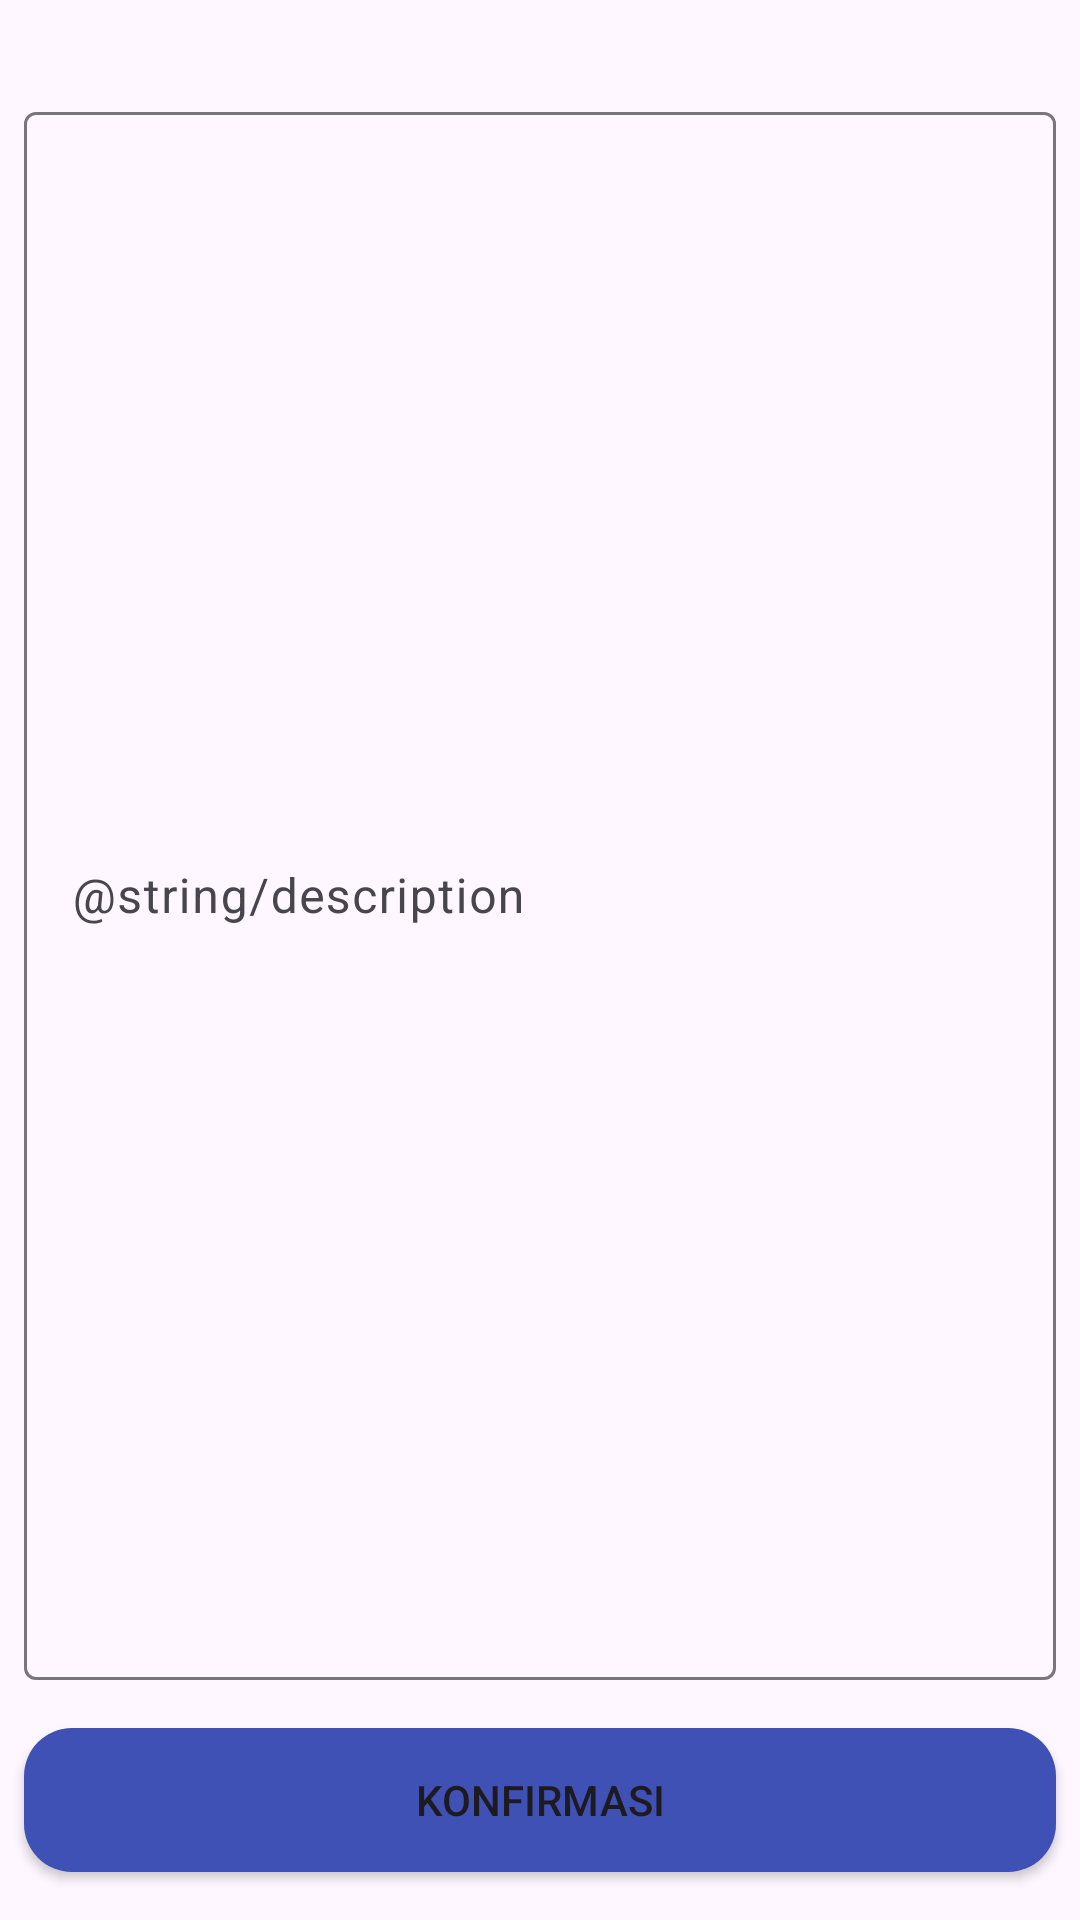

Produce the Android XML layout that renders to this screen, including the resource entries it uses.
<!-- AndroidManifest.xml: application theme Theme.Capstone -->
<!-- res/layout/activity_result.xml -->
<?xml version="1.0" encoding="utf-8"?>
<androidx.constraintlayout.widget.ConstraintLayout xmlns:android="http://schemas.android.com/apk/res/android"
    xmlns:app="http://schemas.android.com/apk/res-auto"
    xmlns:tools="http://schemas.android.com/tools"
    android:id="@+id/main"
    android:layout_width="match_parent"
    android:layout_height="match_parent"
    tools:context=".ui.detail.ResultActivity">

    <ImageView
        android:id="@+id/ivPhotos"
        android:layout_width="match_parent"
        android:layout_height="wrap_content"
        android:contentDescription="@string/upload_picture"
        android:scaleType="fitXY"
        app:layout_constraintEnd_toEndOf="parent"
        app:layout_constraintStart_toStartOf="parent"
        app:layout_constraintTop_toTopOf="parent"
        tools:src="@tools:sample/avatars" />

    <androidx.recyclerview.widget.RecyclerView
        android:id="@+id/rvResult"
        android:layout_width="match_parent"
        android:layout_height="wrap_content"
        android:layout_marginHorizontal="8dp"
        android:layout_marginTop="16dp"
        app:layout_constraintEnd_toEndOf="parent"
        app:layout_constraintStart_toStartOf="parent"
        app:layout_constraintTop_toBottomOf="@+id/ivPhotos" />

    <com.google.android.material.textfield.TextInputLayout
        android:layout_width="0dp"
        android:layout_height="0dp"
        android:layout_marginVertical="16dp"
        android:layout_marginHorizontal="8dp"
        app:layout_constraintBottom_toTopOf="@+id/btnConfirm"
        app:layout_constraintEnd_toEndOf="parent"
        app:layout_constraintStart_toStartOf="parent"
        app:layout_constraintTop_toBottomOf="@+id/rvResult" >

        <com.google.android.material.textfield.TextInputEditText
            android:layout_width="match_parent"
            android:layout_height="match_parent"
            android:textAlignment="inherit"
            android:hint="@string/description"
            android:inputType="text" />
    </com.google.android.material.textfield.TextInputLayout>

    <androidx.appcompat.widget.AppCompatButton
        android:id="@+id/btnConfirm"
        android:layout_width="match_parent"
        android:layout_height="wrap_content"
        android:layout_marginHorizontal="8dp"
        android:layout_marginBottom="16dp"
        android:background="@drawable/btn_signin"
        android:text="@string/konfirmasi"
        app:layout_constraintBottom_toBottomOf="parent"
        app:layout_constraintEnd_toEndOf="parent"
        app:layout_constraintStart_toStartOf="parent" />

</androidx.constraintlayout.widget.ConstraintLayout>
<!-- resources referenced by this layout -->
<resources>
  <!-- drawable btn_signin (drawable) -->
  <?xml version="1.0" encoding="utf-8"?>
  <layer-list xmlns:android="http://schemas.android.com/apk/res/android">
      <item>
          <shape android:shape="rectangle">
              <corners android:radius="16dp" />
              <solid android:color="@color/primary"/>
          </shape>
      </item>
  </layer-list>
  <string name="konfirmasi">Konfirmasi</string>
  <style name="Theme.Capstone" parent="Base.Theme.Capstone" />
  <color name="primary">#3F51B5</color>
  <style name="Base.Theme.Capstone" parent="Theme.Material3.DayNight.NoActionBar">
          
          
      </style>
</resources>
